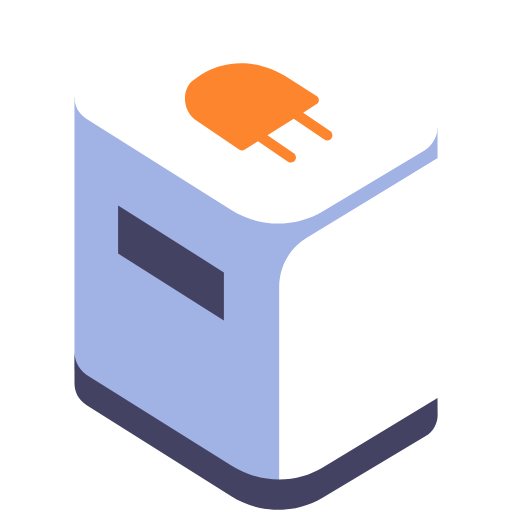
t = 0.00 s
t = 0.11 s: frame unchanged from t = 0.00 s, image omitted
t = 0.34 s: frame unchanged from t = 0.00 s, image omitted
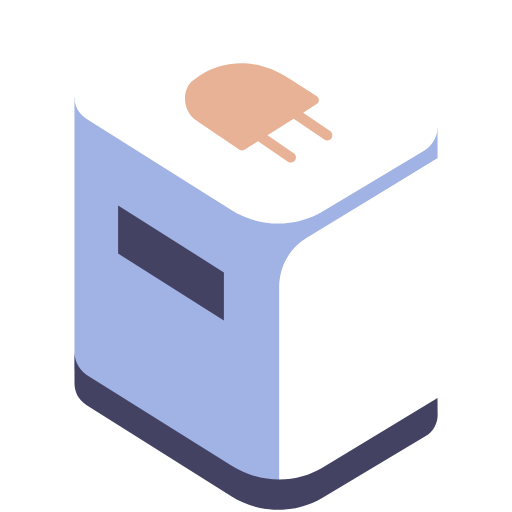
t = 0.50 s
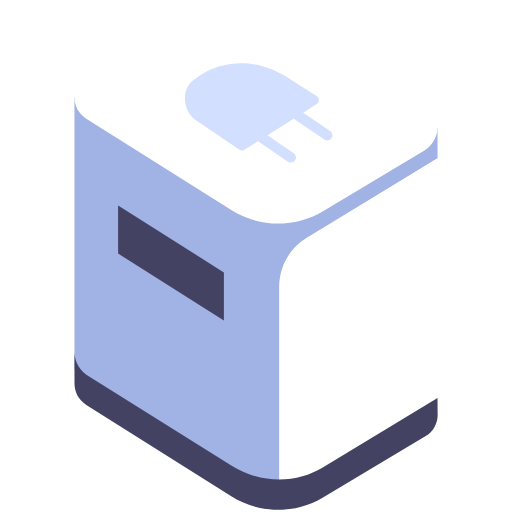
t = 0.66 s
t = 0.89 s: frame unchanged from t = 0.66 s, image omitted

The animated SVG that drew these frames (rendered in a browser with its animation timeline set to each time). Animation: 1 CSS @keyframes rule; one cycle of 1.00 s, repeats indefinitely.

<svg width="220" height="220" viewBox="0 0 220 220" fill="none" xmlns="http://www.w3.org/2000/svg">
  <defs>
    <style>
      @keyframes blink {
      0% { fill: #FC852D }
      45% { fill: #FC852D }
      55% { fill: #D3DFFF }
      to { fill: #D3DFFF }
      }
    </style>
  </defs>
  <path d="M32 159V41.69L131 94L188 55V68L137 99.5L119 214L32 159Z" fill="#A1B2E5"/>
  <path d="M182.75 64.5L138.79 90.73C126.61 98 111.38 97.82 99.38 90.25L37.07 50.99C33.64 48.83 31.96 45.25 32 41.69C32.04 38.06 33.86 34.45 37.43 32.39L81.32 7.05C93.25 0.160002 108 0.330002 119.77 7.5L182.83 45.89C190 50.5 189.5 59.5 182.75 64.5ZM188 68L131.63 102.24C124.23 106.73 119.95 114.82 119.95 123.48V214.5L188 173V68Z" fill="white"/>
  <path d="M182.75 187.5L138.79 213.73C126.61 221 111.38 220.81 99.38 213.25L37.08 173.99C33.65 171.83 31.97 168.25 32.01 164.69V151C32 154 33 158 37.08 161L99.38 200C113.5 208.812 128.5 207 138.5 201L188 171C188 171 188.04 176.21 188.06 178.04C188.1 181.69 186.33 185.37 182.75 187.5ZM96.2 137.71L50.75 108.95V88.29L96.2 117.05V137.71Z" fill="#434262"/>
  <path d="M141.85 56.29L130.28 48.4L136.05 44.74C137.34 43.95 137.32 42.06 136 41.3L124.41 33.8C100.95 18.78 83.94 33.84 83.94 33.84C77.92 37.24 77.87 47.58 84.51 51.84L102.91 64.37C103.56 64.79 104.38 64.79 105.04 64.39L110.87 60.7L123.72 69.46C124.73 70.15 126.1 69.89 126.79 68.88C127.48 67.87 127.22 66.5 126.21 65.81L114.94 58.12L126.21 50.98L139.36 59.95C140.37 60.64 141.74 60.38 142.43 59.37C143.12 58.36 142.86 56.98 141.85 56.29Z" style="animation: blink 1s linear alternate infinite" />
</svg>
